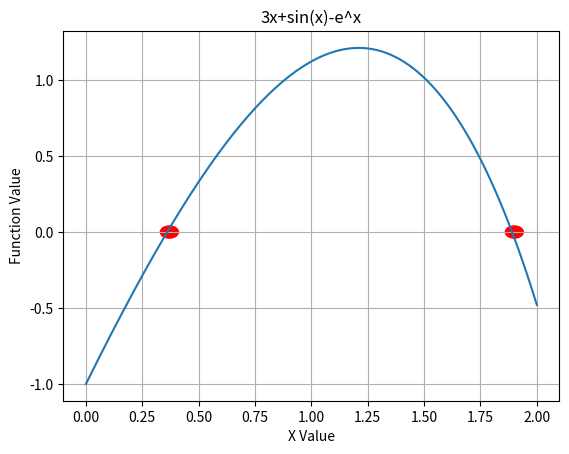

The matplotlib source for this figure:
#!/usr/bin/python
#
from math import *
import sys
import numpy as np
import matplotlib.pyplot as plt
def mynewton(fun,dfundx,x0,xtol,ftol,verbose):
    """mynewton  Use Newton's method to find a root of the scalar equation f(x) = 0
    % Synopsis:  r = mynewton(fun,dfundx,xb)
    %            r = mynewton(fun,dfundx,xb,xtol)
    %            r = mynewton(fun,dfundx,xb,xtol,ftol)
    %            r = mynewton(fun,dfundx,xb,xtol,ftol,verbose)
    %
    % Input: fun     = (string) name of function for which roots are sought
    %        dfundx  = (string) name of derivative of function
    %        x0      = initial guess
    %        xtol    = (optional) relative x tolerance.    Default:  xtol=5*eps
    %        ftol    = (optional) relative f(x) tolerance. Default:  ftol=5*eps
    %        verbose = (optional) print switch. Default: verbose=0, no printing
    %
    % Output:  r = root (or singularity) of the function in xb(1) <= x <= xb(2)
     """
    # eps = sys.float_info.epsilon; xtol = 5 * eps; ftol = 5 * eps; verbose = 0
    xeps = max(xtol,5*eps) # Smallest tolerances are 5*eps
    feps = max(ftol,5*eps) # Smallest tolerances are 5*eps
    print("Tolerance values in x and f(x)  are %e and %e." % (xeps,feps))
    x = x0 # Assign initial  guess
    if verbose:
        print('Newton iterations for function: %s' % pfun)
        print('   k             x                    xm                    fm                dfdx')
    k = 0;  maxit = 55 # Current and max number of iterations
    converged = 0; root=0
    while k < maxit:
        k = k + 1
        xm = x-fun(x)/dfundx(x) # Computing the next point as xm=x-f(x)/f'(x)
        dx = xm-x # Difference betwwen x_{n+1}-x_n
        fm = fun(xm)      # Calculate function value at point xm
        dfm = dfundx(xm)  # Calculate function derivative value at point xm
        if verbose:
            print('%4d  %21.16f %21.16f %18.10e %18.10e' % (k,x,xm,fm,dfm))
        if (abs(fm) < feps) or (abs(dx) < xeps): # True when root is found. "and" is also acceptable
            root = xm   # Assign root variable
            converged=1 # Assign "converged" as true
            break       # Break the "while" loop
        x=xm # Set x_n=x_{n+1}
    if converged:
        print("Mynewton: Root is found as %22.16f within tolerance after %d iterations" % (root,k))
    else:
        print("Mynewton: Root is not found within tolerance after %d iterations" % k)
# Start Modify Parameters
f = lambda x: 3*x+sin(x)-exp(x); df = lambda x: 3+cos(x)-exp(x); x0=0.0; fstart=0.0; fend=2.0; pfun = '3x+sin(x)-e^x'
# f = lambda x: x-x**(1/3)-2; df= lambda x: 1-1/(3*x**(2/3)); x0=3.0; fstart=0; fend=4.0; pfun = 'x-x^(1/3)-2'
# # f = lambda x: x-np.copysign(np.abs(x)**(1./3), x)-2; df= lambda x: 1-1/(3*x**(2/3)); x0=-2.0; fstart=-4.0; fend=4.0; pfun = 'x-x^(1/3)-2'
# f = lambda x: sin(x); df= lambda x: cos(x); x0=3.0; fstart=-2*np.pi; fend=2.0*np.pi; pfun = 'sin(x)'
# End Modify Parameters
xval = []
funval = []
kfirst = fstart; klast = fend; kincrement = 0.01
for j in np.arange(kfirst, klast + kincrement, kincrement):
    xval.append(j)
    funval.append(f(j))
plt.title(pfun)
plt.xlabel('X Value')
plt.ylabel('Function Value')
plt.plot(xval, funval, '-')
plt.grid()
# Begin search for brackets
nb = 0; lb=0
for k in range(1,len(xval)):
  if np.sign(funval[lb]) != np.sign(funval[lb+1]):  # True if sign of f(x) changes in the interval
      nb = nb + 1
      circle = plt.Circle((xval[k], 0), 0.04, color='r')
      ax = plt.gca()
      ax.add_patch(circle)
  lb = lb + 1
if nb==0:
    print('No brackets found. Check [kfirst,klast] or decrease kincrement!')
# End search for brackets
plt.savefig('function_plot.eps')
plt.show()
eps = sys.float_info.epsilon
mynewton(f,df, x0,5*eps,5*eps,1)
#
from scipy import optimize
root = optimize.newton(f, x0, df)
print("SciPy Newton: Root is      %22.16f. Accept that value as exact! " % root)
#
# Tolerance values in x and f(x)  are 1.110223e-15 and 1.110223e-15.
# Newton iterations for function: 3x+sin(x)-e^x
#    k             x                    xm                    fm                dfdx
#    1     0.0000000000000000    0.3333333333333333  -6.8417728290e-02   2.5493445212e+00
#    2     0.3333333333333333    0.3601707135776337  -6.2798507057e-04   2.5022625478e+00
#    3     0.3601707135776337    0.3604216804760197  -5.6251553193e-08   2.5018142443e+00
#    4     0.3604216804760197    0.3604217029603242  -4.4408920985e-16   2.5018142041e+00
# Mynewton: Root is found as     0.3604217029603242 within tolerance after 4 iterations
# SciPy Newton: Root is          0.3604217029603244. Accept that value as exact!